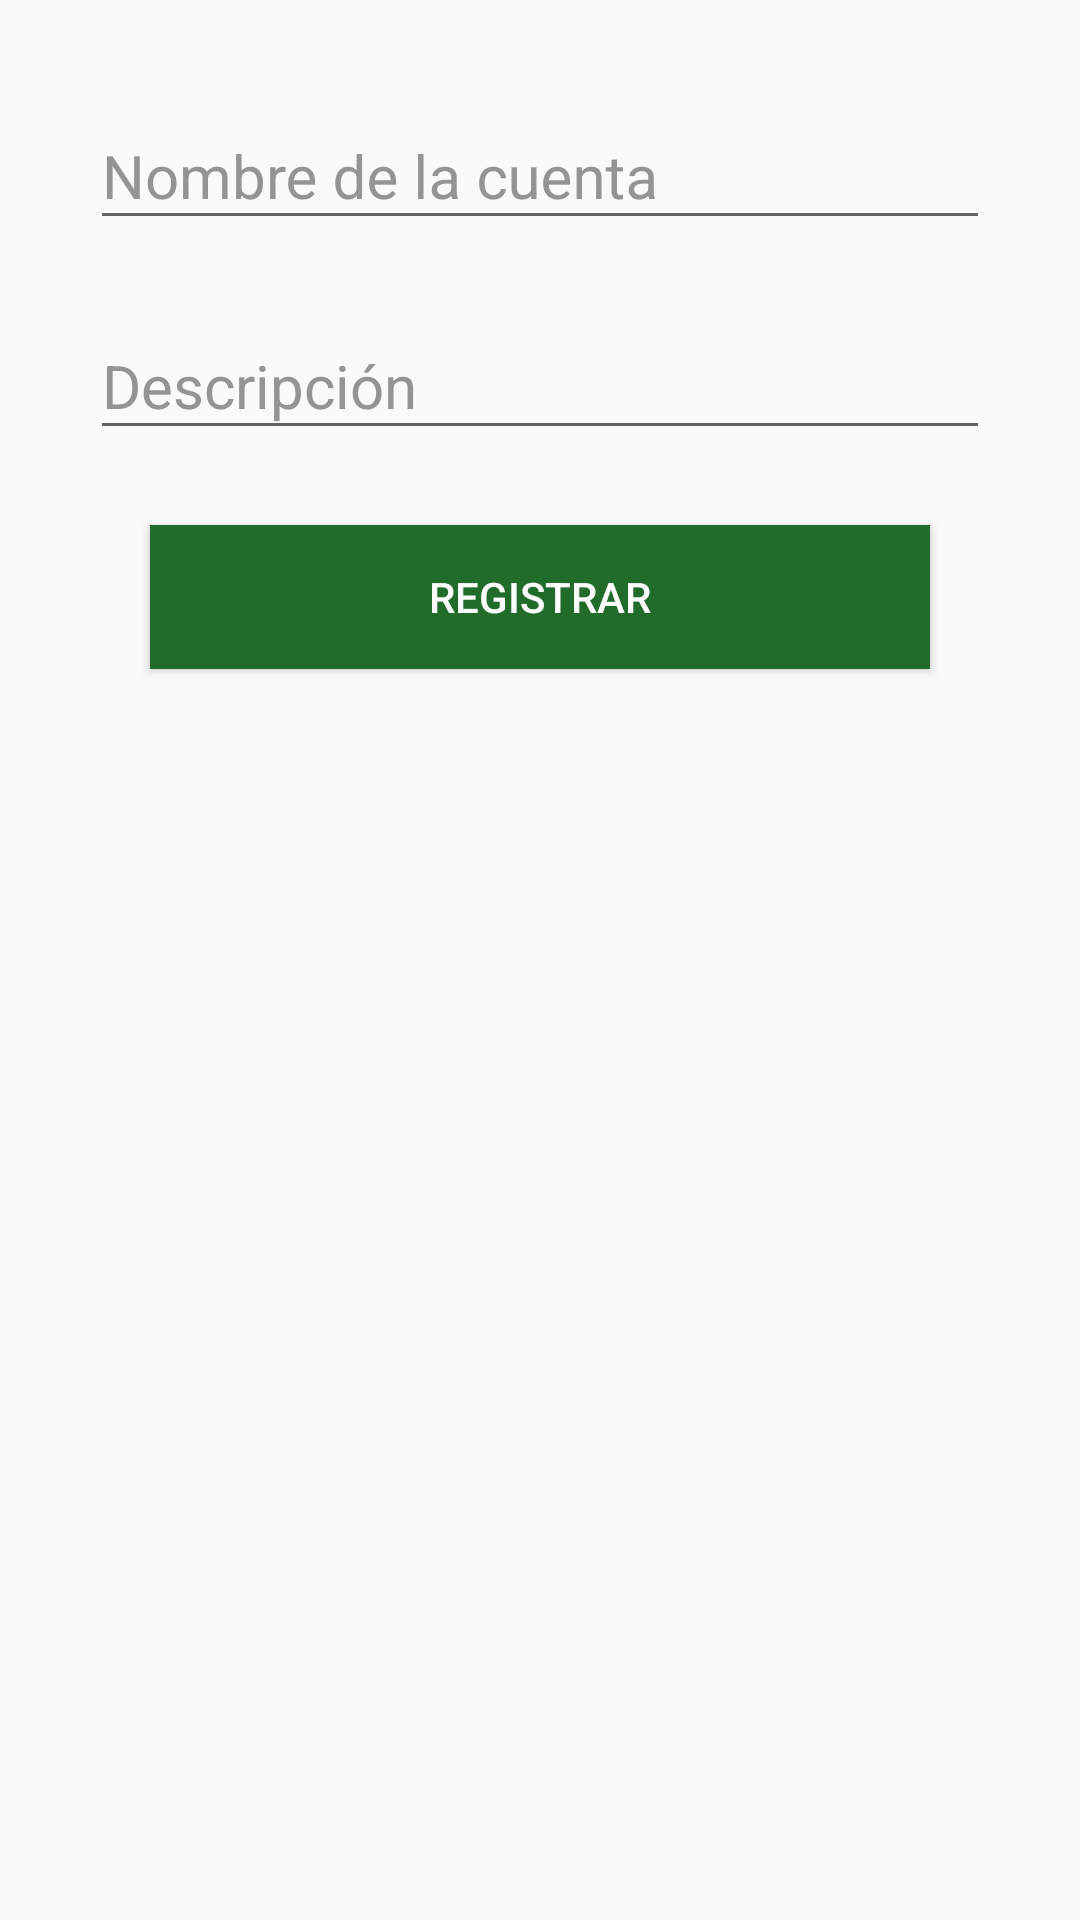

Write the Android layout XML for this screen, with the resource values it uses.
<!-- AndroidManifest.xml: application theme AppTheme -->
<!-- res/layout/activity_agregar_cuenta.xml -->
<?xml version="1.0" encoding="utf-8"?>
<android.support.v4.widget.DrawerLayout xmlns:android="http://schemas.android.com/apk/res/android"
    xmlns:app="http://schemas.android.com/apk/res-auto"
    xmlns:tools="http://schemas.android.com/tools"
    android:layout_height="match_parent"
    android:id="@+id/dLayout"
    android:theme="@style/AppTheme"
    android:layout_width="match_parent">

    <ScrollView
        android:layout_width="match_parent"
        android:layout_height="match_parent"
        android:padding="0dp">

        <RelativeLayout
            android:layout_width="match_parent"
            android:layout_height="match_parent"
            android:id="@+id/l_ventana">

            <RelativeLayout
                android:layout_width="match_parent"
                android:layout_height="match_parent"
                android:id="@+id/contenedor">

                <android.support.design.widget.TextInputLayout
                    android:id="@+id/input_layout_nombreCat"
                    android:layout_width="match_parent"
                    android:layout_marginRight="30dp"
                    android:layout_marginLeft="30dp"
                    android:layout_marginTop="25dp"
                    android:textColorHint="#949494"
                    android:layout_height="wrap_content">

                    <EditText
                        android:id="@+id/input_nombreCat"
                        android:layout_width="match_parent"
                        android:layout_height="wrap_content"
                        android:hint="@string/nombreCuenta_ACuenta"
                        android:textColor="#949494"
                        android:textColorHint="#949494"
                        android:textSize="20dp"/>

                </android.support.design.widget.TextInputLayout>
                <android.support.design.widget.TextInputLayout
                    android:id="@+id/input_layout_descripcionCat"
                    android:layout_width="match_parent"
                    android:layout_marginRight="30dp"
                    android:layout_marginLeft="30dp"
                    android:layout_marginTop="15dp"
                    android:textColorHint="#949494"
                    android:layout_below="@id/input_layout_nombreCat"
                    android:layout_height="wrap_content">

                    <EditText
                        android:id="@+id/input_descripcionCat"
                        android:layout_width="match_parent"
                        android:layout_height="wrap_content"
                        android:hint="@string/descripcionCuenta_ACuenta"
                        android:textColor="#949494"
                        android:textColorHint="#949494"
                        android:textSize="20dp"/>

                </android.support.design.widget.TextInputLayout>
                <Button
                    android:id="@+id/btn_registrar"
                    android:layout_width="match_parent"
                    android:layout_height="wrap_content"
                    android:text="@string/registrarCuenta_ACuenta"
                    android:layout_marginLeft="50dp"
                    android:layout_marginRight="50dp"
                    android:background="#216c2a"
                    android:textColor="#fff"
                    android:layout_below="@id/input_layout_descripcionCat"
                    android:layout_marginTop="25dp"
                    android:layout_marginBottom="20dp"/>
            </RelativeLayout>

            <ProgressBar
                android:layout_width="70dp"
                android:layout_height="70dp"
                android:layout_centerVertical="true"
                android:layout_centerHorizontal="true"
                android:visibility="gone"
                android:id="@+id/progress"/>

        </RelativeLayout>
    </ScrollView>

</android.support.v4.widget.DrawerLayout>
<!-- resources referenced by this layout -->
<resources>
  <string name="descripcionCuenta_ACuenta">Descripción</string>
  <string name="nombreCuenta_ACuenta">Nombre de la cuenta</string>
  <string name="registrarCuenta_ACuenta">Registrar</string>
  <style name="AppTheme" parent="Theme.AppCompat.Light.DarkActionBar">
          
          <item name="colorPrimary">@color/colorPrimary</item>
          <item name="colorPrimaryDark">@color/colorPrimaryDark</item>
          <item name="colorAccent">@color/colorAccent</item>
      </style>
  <color name="colorPrimary">#216c2a</color>
  <color name="colorPrimaryDark">#004000</color>
  <color name="colorAccent">#aa001f00</color>
</resources>
